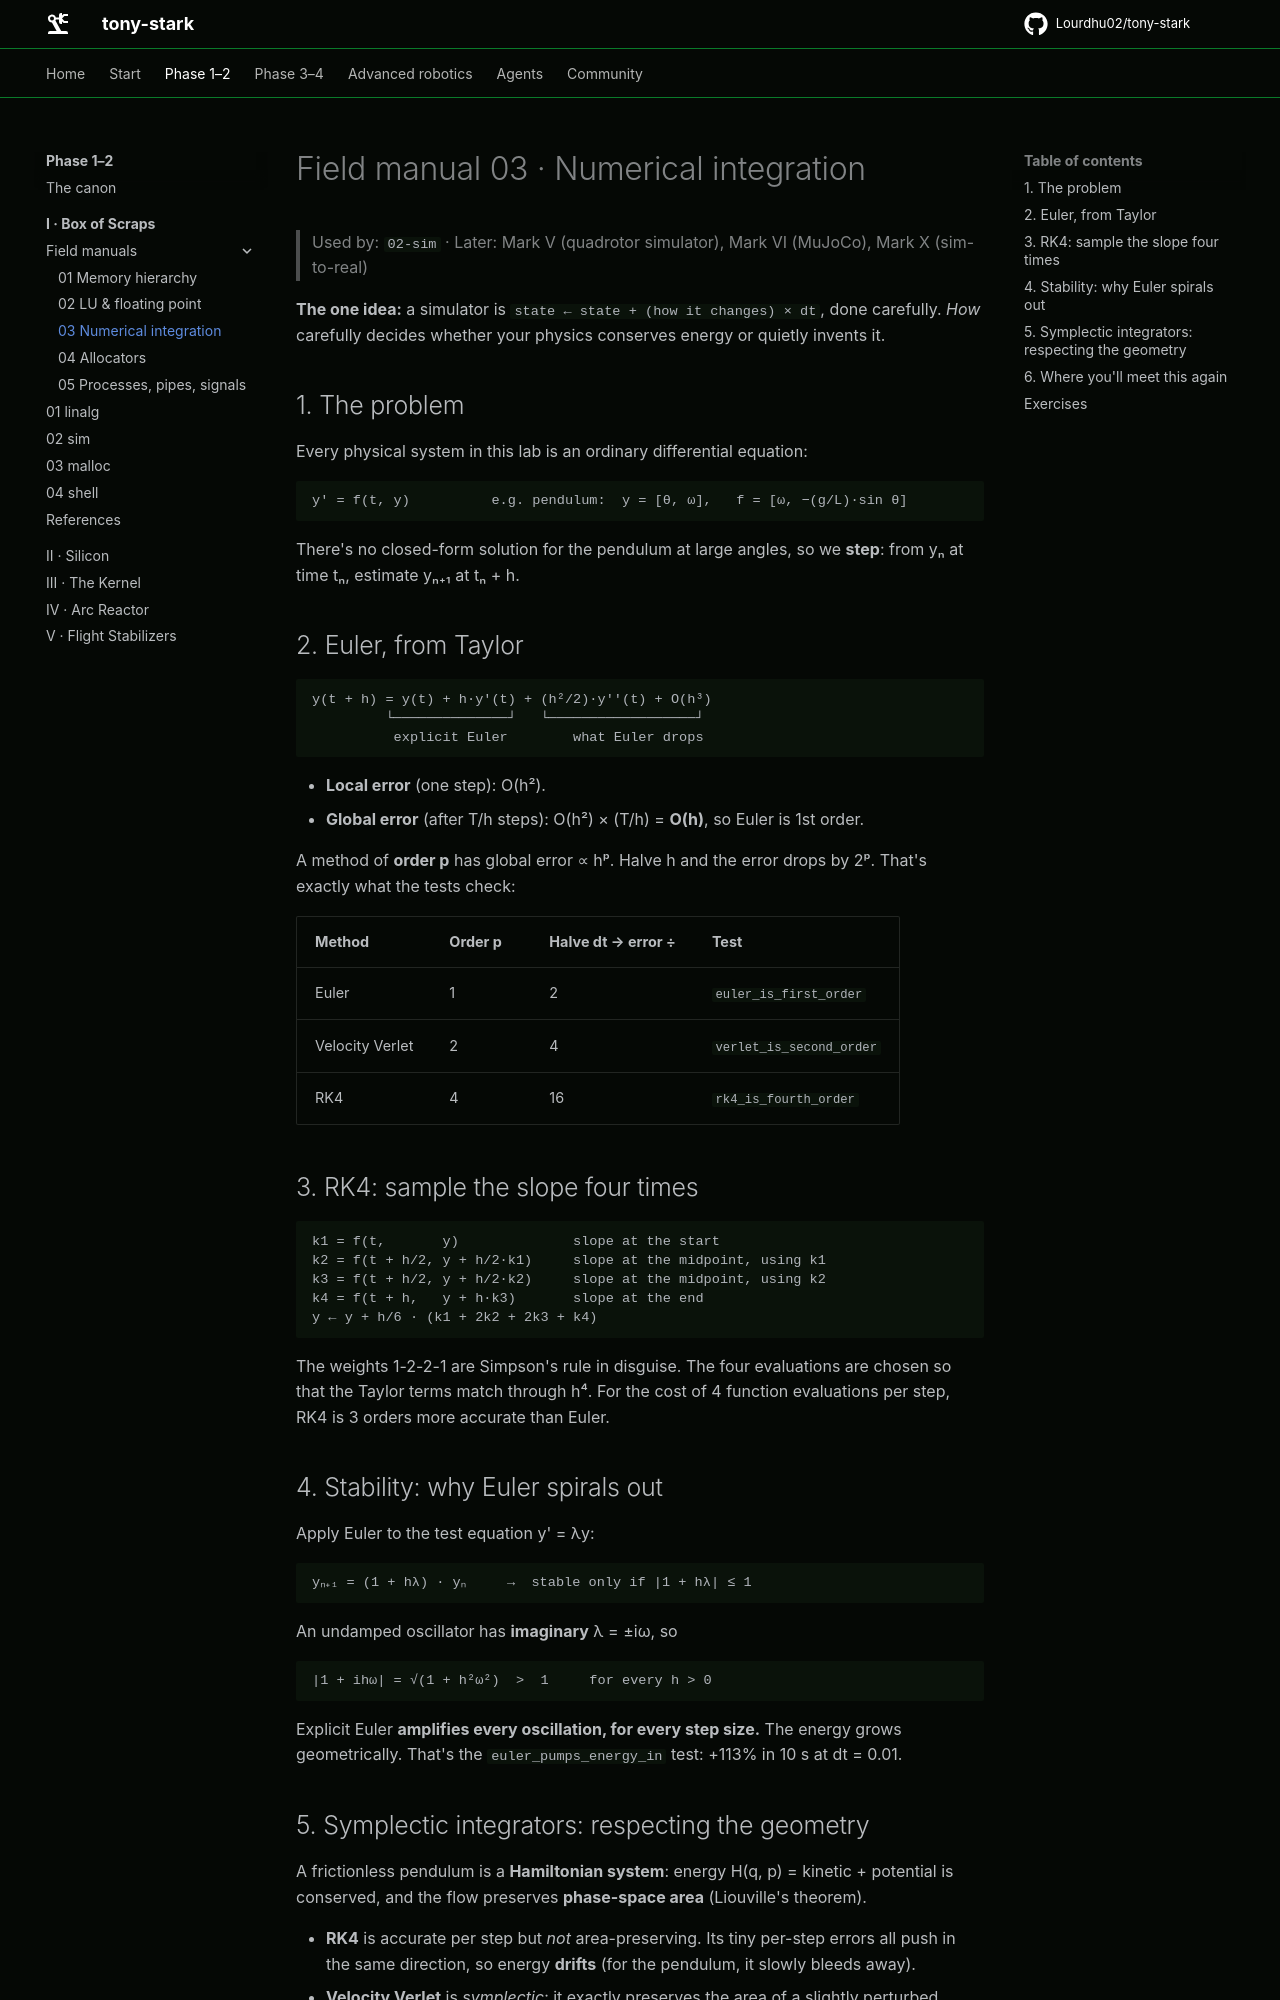

repository: Lourdhu02/tony-stark · page: marks/mark-01-box-of-scraps/notes/03-numerical-integration/index.html · generator: mkdocs

# Field manual 03 · Numerical integration

> Used by: `02-sim` · Later: Mark V (quadrotor simulator), Mark VI (MuJoCo), Mark X (sim-to-real)

**The one idea:** a simulator is `state ← state + (how it changes) × dt`, done carefully. *How* carefully decides whether your physics conserves energy or quietly invents it.

## 1. The problem

Every physical system in this lab is an ordinary differential equation:

```text
y' = f(t, y)          e.g. pendulum:  y = [θ, ω],   f = [ω, −(g/L)·sin θ]
```

There's no closed-form solution for the pendulum at large angles, so we **step**: from yₙ at time tₙ, estimate yₙ₊₁ at tₙ + h.

## 2. Euler, from Taylor

```text
y(t + h) = y(t) + h·y'(t) + (h²/2)·y''(t) + O(h³)
         └──────────────┘   └──────────────────┘
          explicit Euler        what Euler drops
```

- **Local error** (one step): O(h²).
- **Global error** (after T/h steps): O(h²) × (T/h) = **O(h)**, so Euler is 1st order.

A method of **order p** has global error ∝ hᵖ. Halve h and the error drops by 2ᵖ. That's exactly what the tests check:

| Method | Order p | Halve dt → error ÷ | Test |
|---|---|---|---|
| Euler | 1 | 2 | `euler_is_first_order` |
| Velocity Verlet | 2 | 4 | `verlet_is_second_order` |
| RK4 | 4 | 16 | `rk4_is_fourth_order` |

## 3. RK4: sample the slope four times

```text
k1 = f(t,       y)              slope at the start
k2 = f(t + h/2, y + h/2·k1)     slope at the midpoint, using k1
k3 = f(t + h/2, y + h/2·k2)     slope at the midpoint, using k2
k4 = f(t + h,   y + h·k3)       slope at the end
y ← y + h/6 · (k1 + 2k2 + 2k3 + k4)
```

The weights 1-2-2-1 are Simpson's rule in disguise. The four evaluations are chosen so that the Taylor terms match through h⁴. For the cost of 4 function evaluations per step, RK4 is 3 orders more accurate than Euler.

## 4. Stability: why Euler spirals out

Apply Euler to the test equation y' = λy:

```text
yₙ₊₁ = (1 + hλ) · yₙ     →  stable only if |1 + hλ| ≤ 1
```

An undamped oscillator has **imaginary** λ = ±iω, so

```text
|1 + ihω| = √(1 + h²ω²)  >  1     for every h > 0
```

Explicit Euler **amplifies every oscillation, for every step size.** The energy grows geometrically. That's the `euler_pumps_energy_in` test: +113% in 10 s at dt = 0.01.
